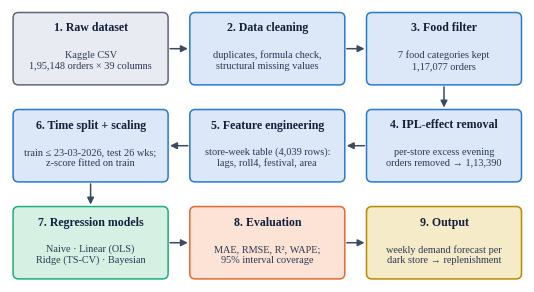
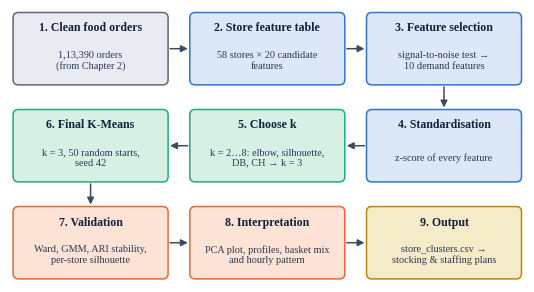
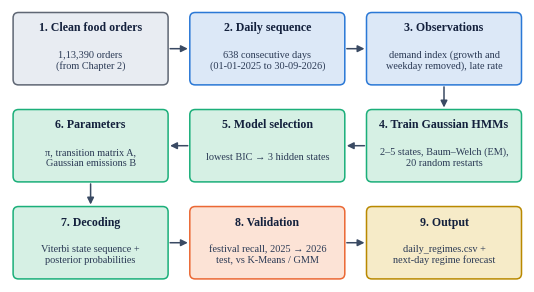
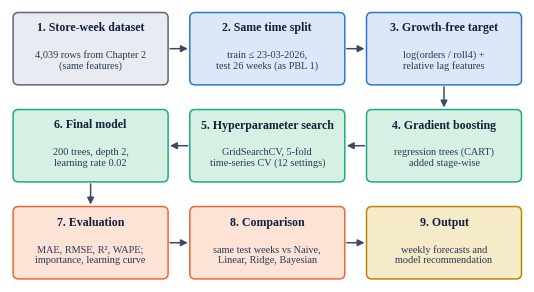

These figures' Python source, in order:
"""Workflow diagrams for the report (sections 2.5, 3.5, 3.10, 4.4)."""
import matplotlib
matplotlib.use("Agg")
import matplotlib.pyplot as plt
from matplotlib.patches import FancyBboxPatch, FancyArrowPatch

plt.rcParams["font.family"] = "Liberation Serif"
FILL = {"input": "#E8ECF2", "prep": "#DCE8F7", "model": "#D6F0E4", "eval": "#FCE3D6", "out": "#F6EBC8"}
EDGE = {"input": "#5F6774", "prep": "#2A78D6", "model": "#1BAF7A", "eval": "#EB6834", "out": "#B98900"}


def flow(stages, path, cols=3, w=1.98, h=0.92, gx=0.3, gy=0.34):
    rows = (len(stages) + cols - 1) // cols
    W, H = cols * w + (cols - 1) * gx, rows * h + (rows - 1) * gy
    fig, ax = plt.subplots(figsize=(W + 0.1, H + 0.1))
    ax.set_xlim(-0.05, W + 0.05); ax.set_ylim(-0.05, H + 0.05); ax.axis("off")
    pos = []
    for i, (kind, title, body) in enumerate(stages):
        r, c = divmod(i, cols)
        if r % 2 == 1:
            c = cols - 1 - c                      # snake layout
        x, y = c * (w + gx), H - (r + 1) * h - r * gy
        pos.append((x, y))
        ax.add_patch(FancyBboxPatch((x, y), w, h, boxstyle="round,pad=0.01,rounding_size=0.07",
                                    fc=FILL[kind], ec=EDGE[kind], lw=1.1))
        ax.text(x + w / 2, y + h - 0.19, f"{i + 1}. {title}", ha="center", va="center", fontsize=8.6, weight="bold", color="#14213D")
        ax.text(x + w / 2, y + (h - 0.3) / 2, body, ha="center", va="center", fontsize=7.4, color="#2B3A55", linespacing=1.2)
    for i in range(len(stages) - 1):
        (x1, y1), (x2, y2) = pos[i], pos[i + 1]
        if abs(y1 - y2) < 1e-6:                   # same row
            start = (x1 + w, y1 + h / 2) if x2 > x1 else (x1, y1 + h / 2)
            end = (x2, y2 + h / 2) if x2 > x1 else (x2 + w, y2 + h / 2)
        else:                                     # next row
            start, end = (x1 + w / 2, y1), (x2 + w / 2, y2 + h)
        ax.add_patch(FancyArrowPatch(start, end, arrowstyle="-|>", mutation_scale=10, lw=1.1, color="#3A4A63"))
    fig.savefig(path, dpi=260, bbox_inches="tight", facecolor="white")
    plt.close(fig)


flow([
    ("input", "Raw dataset", "Kaggle CSV\n1,95,148 orders × 39 columns"),
    ("prep", "Data cleaning", "duplicates, formula check,\nstructural missing values"),
    ("prep", "Food filter", "7 food categories kept\n1,17,077 orders"),
    ("prep", "IPL-effect removal", "per-store excess evening\norders removed → 1,13,390"),
    ("prep", "Feature engineering", "store-week table (4,039 rows):\nlags, roll4, festival, area"),
    ("prep", "Time split + scaling", "train ≤ 23-03-2026, test 26 wks;\nz-score fitted on train"),
    ("model", "Regression models", "Naive · Linear (OLS)\nRidge (TS-CV) · Bayesian"),
    ("eval", "Evaluation", "MAE, RMSE, R², WAPE;\n95% interval coverage"),
    ("out", "Output", "weekly demand forecast per\ndark store → replenishment"),
], "fig_workflow_ch2.png")

flow([
    ("input", "Clean food orders", "1,13,390 orders\n(from Chapter 2)"),
    ("prep", "Store feature table", "58 stores × 20 candidate\nfeatures"),
    ("prep", "Feature selection", "signal-to-noise test →\n10 demand features"),
    ("prep", "Standardisation", "z-score of every feature"),
    ("model", "Choose k", "k = 2…8: elbow, silhouette,\nDB, CH → k = 3"),
    ("model", "Final K-Means", "k = 3, 50 random starts,\nseed 42"),
    ("eval", "Validation", "Ward, GMM, ARI stability,\nper-store silhouette"),
    ("eval", "Interpretation", "PCA plot, profiles, basket mix\nand hourly pattern"),
    ("out", "Output", "store_clusters.csv →\nstocking & staffing plans"),
], "fig_workflow_unit3.png")

flow([
    ("input", "Clean food orders", "1,13,390 orders\n(from Chapter 2)"),
    ("prep", "Daily sequence", "638 consecutive days\n(01-01-2025 to 30-09-2026)"),
    ("prep", "Observations", "demand index (growth and\nweekday removed), late rate"),
    ("model", "Train Gaussian HMMs", "2–5 states, Baum–Welch (EM),\n20 random restarts"),
    ("model", "Model selection", "lowest BIC → 3 hidden states"),
    ("model", "Parameters", "π, transition matrix A,\nGaussian emissions B"),
    ("model", "Decoding", "Viterbi state sequence +\nposterior probabilities"),
    ("eval", "Validation", "festival recall, 2025 → 2026\ntest, vs K-Means / GMM"),
    ("out", "Output", "daily_regimes.csv +\nnext-day regime forecast"),
], "fig_workflow_unit4.png")

flow([
    ("input", "Store-week dataset", "4,039 rows from Chapter 2\n(same features)"),
    ("prep", "Same time split", "train ≤ 23-03-2026,\ntest 26 weeks (as PBL 1)"),
    ("prep", "Growth-free target", "log(orders / roll4) +\nrelative lag features"),
    ("model", "Gradient boosting", "regression trees (CART)\nadded stage-wise"),
    ("model", "Hyperparameter search", "GridSearchCV, 5-fold\ntime-series CV (12 settings)"),
    ("model", "Final model", "200 trees, depth 2,\nlearning rate 0.02"),
    ("eval", "Evaluation", "MAE, RMSE, R², WAPE;\nimportance, learning curve"),
    ("eval", "Comparison", "same test weeks vs Naive,\nLinear, Ridge, Bayesian"),
    ("out", "Output", "weekly forecasts and\nmodel recommendation"),
], "fig_workflow_unit5.png")
print("diagrams written")
